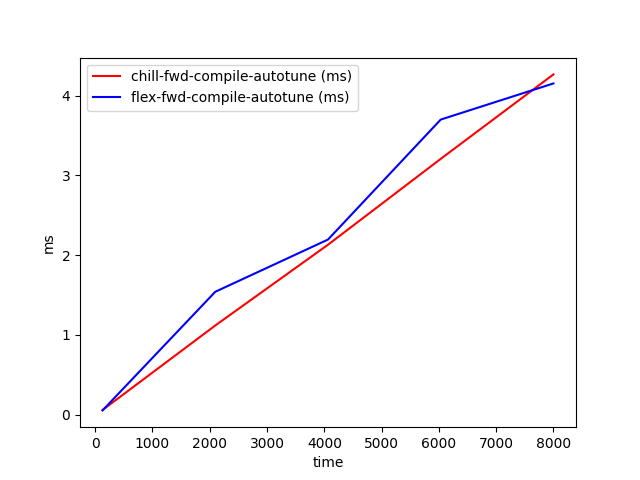

The data file committed next to this chart (first rows):
time, chill-fwd-compile-autotune (ms), flex-fwd-compile-autotune (ms)
128, 0.05652, 0.05166
2096, 1.116, 1.539
4064, 2.129, 2.194
6032, 3.206, 3.699
8000, 4.265, 4.152
